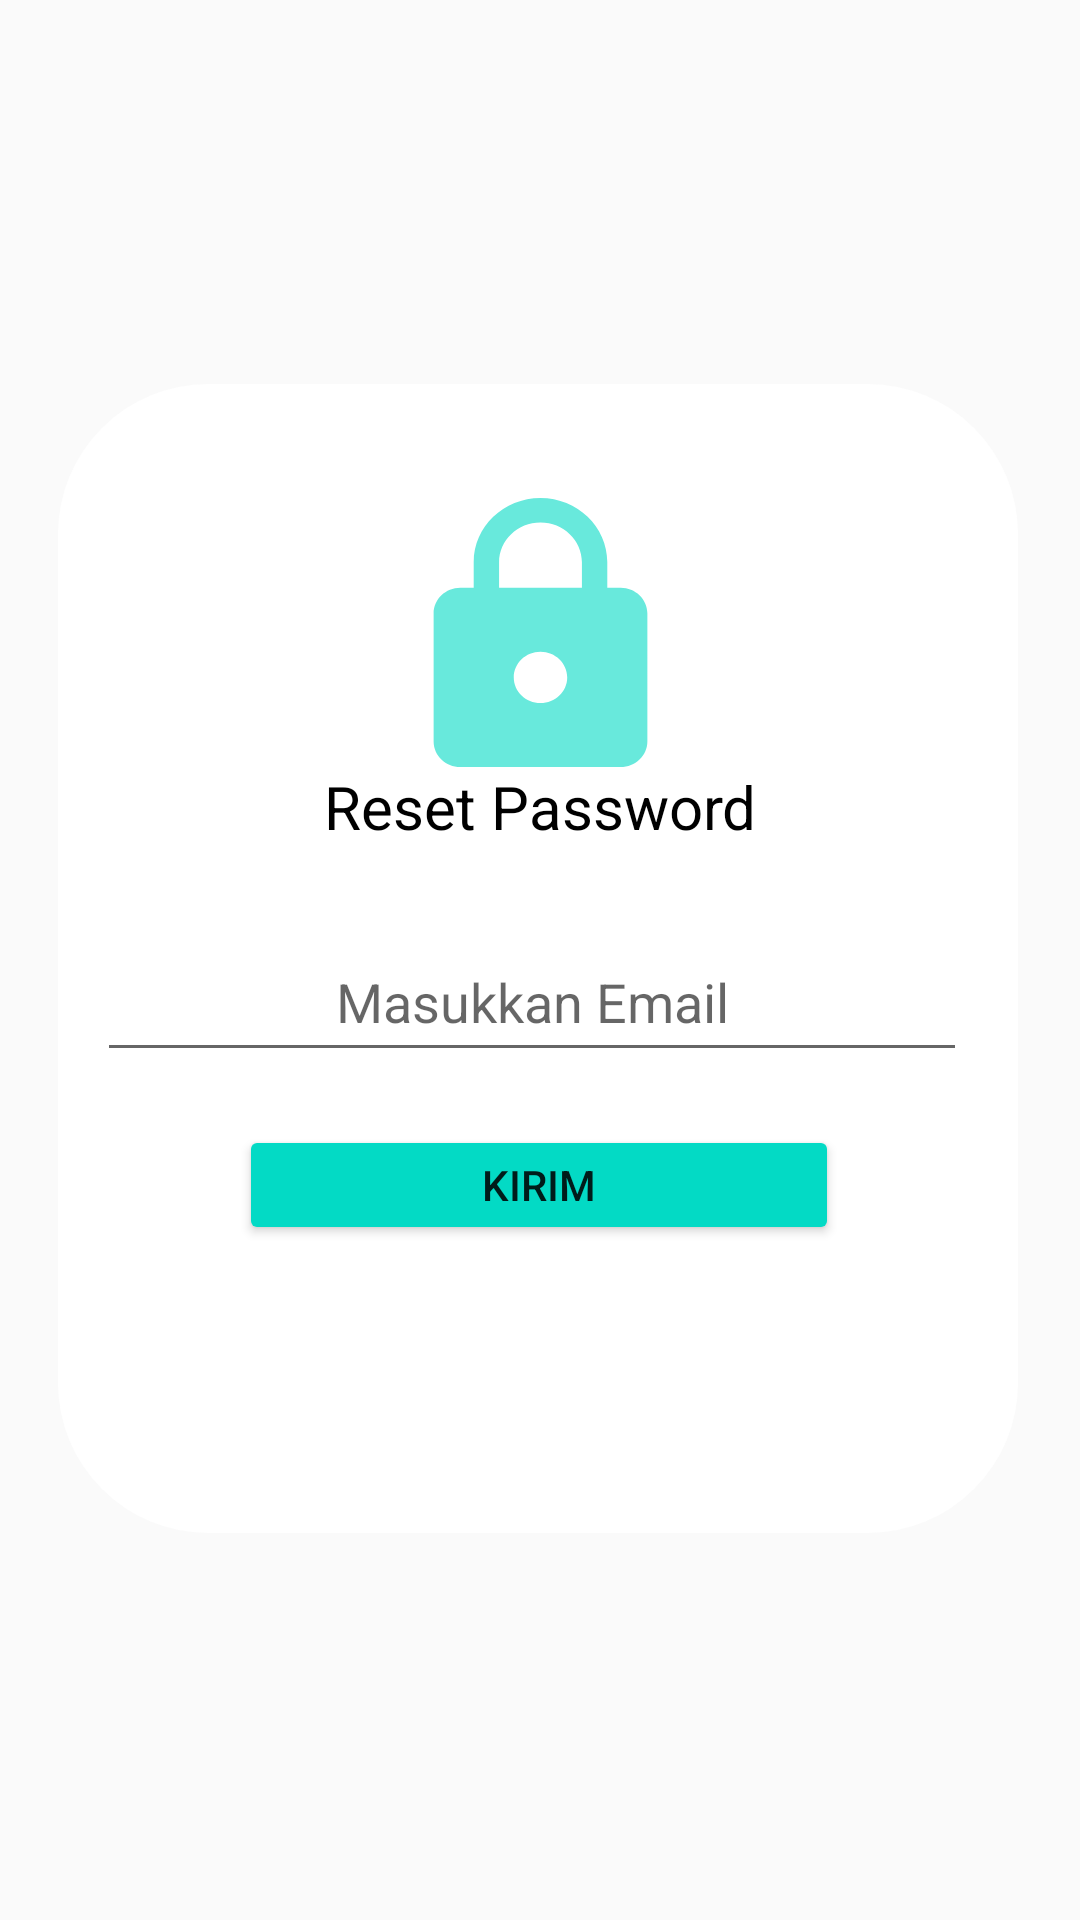

Here is an Android app screen rendered from its layout file. Give the layout XML and the strings, colors and styles it references.
<!-- AndroidManifest.xml: application theme AppTheme -->
<!-- res/layout/lupapas.xml -->
<?xml version="1.0" encoding="utf-8"?>
<androidx.constraintlayout.widget.ConstraintLayout xmlns:android="http://schemas.android.com/apk/res/android"
    xmlns:tools="http://schemas.android.com/tools"
    android:layout_width="match_parent"
    android:layout_height="match_parent"
    xmlns:app="http://schemas.android.com/apk/res-auto"
    android:background="@drawable/new_login_gradients">

    <ImageView
        android:layout_width="320dp"
        android:layout_height="383dp"
        android:background="@drawable/kotak"
        app:layout_constraintBottom_toBottomOf="parent"
        app:layout_constraintEnd_toEndOf="parent"
        app:layout_constraintHorizontal_bias="0.484"
        app:layout_constraintStart_toStartOf="parent"
        app:layout_constraintTop_toTopOf="parent"
        app:layout_constraintVertical_bias="0.498" />

    <ImageView
        android:layout_width="171dp"
        android:layout_height="164dp"
        android:background="@drawable/ic_action_lock"
        android:backgroundTint="@color/colorAccent"
        app:layout_constraintBottom_toBottomOf="parent"
        app:layout_constraintEnd_toEndOf="parent"
        app:layout_constraintStart_toStartOf="parent"
        app:layout_constraintTop_toTopOf="parent"
        app:layout_constraintVertical_bias="0.275" />

    <TextView
        android:layout_width="match_parent"
        android:layout_height="50dp"
        android:text="Reset Password"
        android:textAlignment="center"
        android:textColor="#000"
        android:textSize="20dp"
        app:layout_constraintBottom_toBottomOf="parent"
        app:layout_constraintEnd_toEndOf="parent"
        app:layout_constraintHorizontal_bias="0.461"
        app:layout_constraintStart_toStartOf="parent"
        app:layout_constraintTop_toTopOf="parent"
        app:layout_constraintVertical_bias="0.433" />

    <EditText
        android:id="@+id/lupaemail"
        android:layout_width="290dp"
        android:layout_height="50dp"
        android:hint="Masukkan Email"
        android:textAlignment="center"
        app:layout_constraintBottom_toBottomOf="parent"
        app:layout_constraintEnd_toEndOf="parent"
        app:layout_constraintHorizontal_bias="0.461"
        app:layout_constraintStart_toStartOf="parent"
        app:layout_constraintTop_toTopOf="parent"
        app:layout_constraintVertical_bias="0.521" />

    <Button
        android:id="@+id/lupapas"
        android:layout_width="200dp"
        android:layout_height="40dp"
        app:layout_constraintBottom_toBottomOf="parent"
        app:layout_constraintEnd_toEndOf="parent"
        app:layout_constraintHorizontal_bias="0.497"
        app:layout_constraintStart_toStartOf="parent"
        app:layout_constraintTop_toTopOf="parent"
        app:layout_constraintVertical_bias="0.625"
        android:backgroundTint="@color/colorAccent"
        android:text="Kirim"
        />
</androidx.constraintlayout.widget.ConstraintLayout>
<!-- resources referenced by this layout -->
<resources>
  <color name="colorAccent">#03DAC5</color>
  <!-- drawable ic_action_lock (drawable) -->
  <vector xmlns:android="http://schemas.android.com/apk/res/android"
      android:width="32dp"
      android:height="32dp"
      android:viewportWidth="38.4"
      android:viewportHeight="38.4"
      android:tint="#333333"
      android:alpha="0.6">
    <group android:translateX="7.2"
        android:translateY="7.2">
        <path
            android:fillColor="#FF000000"
            android:pathData="M18,8h-1L17,6c0,-2.76 -2.24,-5 -5,-5S7,3.24 7,6v2L6,8c-1.1,0 -2,0.9 -2,2v10c0,1.1 0.9,2 2,2h12c1.1,0 2,-0.9 2,-2L20,10c0,-1.1 -0.9,-2 -2,-2zM12,17c-1.1,0 -2,-0.9 -2,-2s0.9,-2 2,-2 2,0.9 2,2 -0.9,2 -2,2zM15.1,8L8.9,8L8.9,6c0,-1.71 1.39,-3.1 3.1,-3.1 1.71,0 3.1,1.39 3.1,3.1v2z"/>
    </group>
  </vector>
  <!-- drawable kotak (drawable) -->
  <?xml version="1.0" encoding="utf-8"?>
  <shape xmlns:android="http://schemas.android.com/apk/res/android" android:shape="rectangle">
  <solid android:color="#FFFF"/>
      <corners android:radius="50dp"/>
  
  </shape>
  <style name="AppTheme" parent="Theme.AppCompat.Light.DarkActionBar">
          
          <item name="colorPrimary">@color/colorPrimary</item>
          <item name="colorPrimaryDark">@color/colorPrimaryDark</item>
          <item name="colorAccent">@color/colorAccent</item>
      </style>
  <color name="colorPrimary">#6200EE</color>
  <color name="colorPrimaryDark">#3700B3</color>
</resources>
